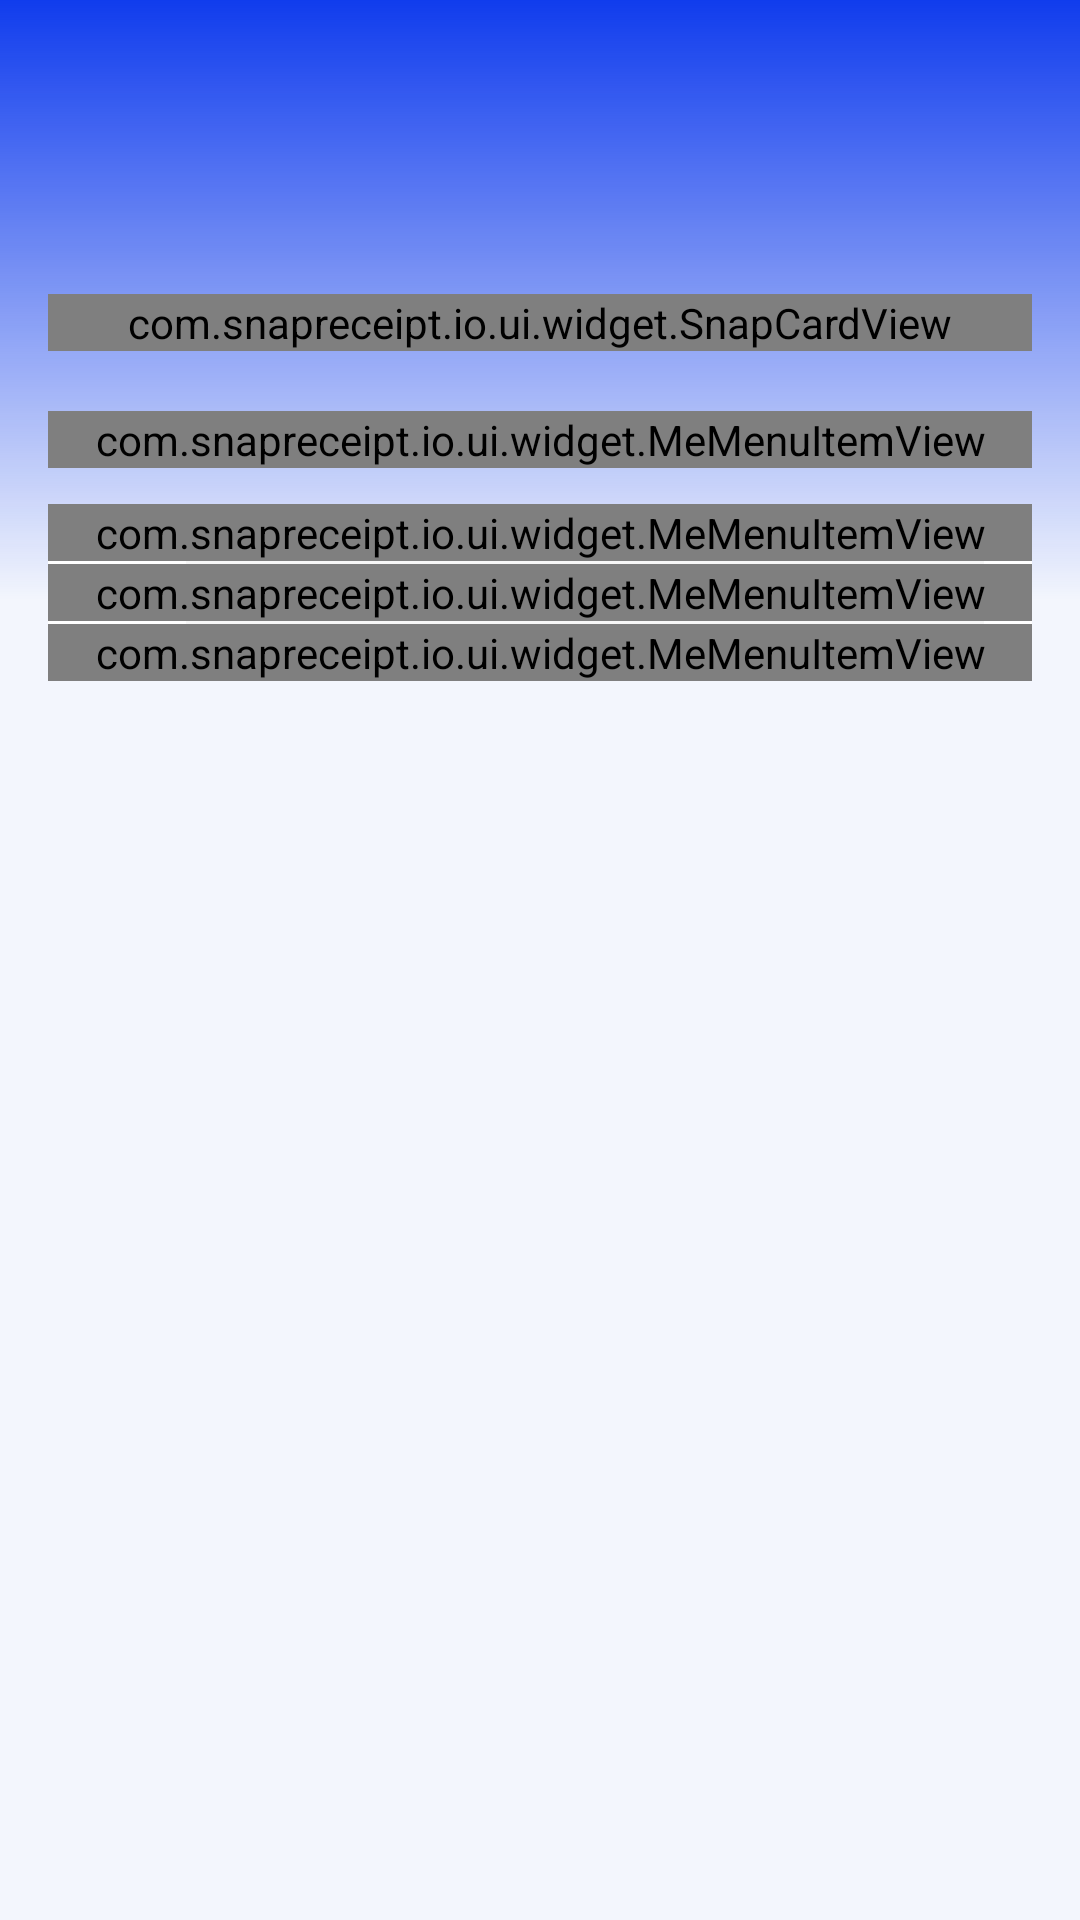

This screen was rendered from an Android layout file. Write that file and the resources it references.
<!-- AndroidManifest.xml: application theme AppTheme -->
<!-- res/layout/fragment_me.xml -->
<?xml version="1.0" encoding="utf-8"?>
<androidx.constraintlayout.widget.ConstraintLayout xmlns:android="http://schemas.android.com/apk/res/android"
    xmlns:app="http://schemas.android.com/apk/res-auto"
    xmlns:tools="http://schemas.android.com/tools"
    android:layout_width="match_parent"
    android:layout_height="match_parent"
    android:background="@color/colorBackground"
    android:clipChildren="false"
    android:clipToPadding="false">

    
    <androidx.constraintlayout.widget.Guideline
        android:id="@+id/bound_left"
        android:layout_width="wrap_content"
        android:layout_height="wrap_content"
        android:orientation="vertical"
        app:layout_constraintGuide_begin="@dimen/page_start_margin" />

    
    <androidx.constraintlayout.widget.Guideline
        android:id="@+id/bound_right"
        android:layout_width="wrap_content"
        android:layout_height="wrap_content"
        android:orientation="vertical"
        app:layout_constraintGuide_end="@dimen/page_end_margin" />

    
    <androidx.constraintlayout.widget.Guideline
        android:id="@+id/bound_top"
        android:layout_width="wrap_content"
        android:layout_height="wrap_content"
        android:orientation="horizontal"
        app:layout_constraintGuide_begin="@dimen/status_bar_height" />

    
    <View
        android:id="@+id/header_glow"
        android:layout_width="0dp"
        android:layout_height="200dp"
        android:background="@drawable/bg_me_header_gradient"
        app:layout_constraintEnd_toEndOf="parent"
        app:layout_constraintStart_toStartOf="parent"
        app:layout_constraintTop_toTopOf="parent" />

    <com.snapreceipt.io.ui.widget.SnapCardView
        android:id="@+id/edit_profile_btn"
        android:layout_width="0dp"
        android:layout_height="wrap_content"
        android:layout_marginTop="54dp"
        app:cardCornerRadius="@dimen/corner_radius_large"
        app:cardUseCompatPadding="false"
        app:layout_constraintEnd_toEndOf="@id/bound_right"
        app:layout_constraintStart_toStartOf="@id/bound_left"
        app:layout_constraintTop_toTopOf="@id/bound_top"
        app:scvShowShadow="true">

        <androidx.constraintlayout.widget.ConstraintLayout
            android:layout_width="match_parent"
            android:layout_height="wrap_content"
            android:paddingVertical="20dp">

            
            <com.google.android.material.imageview.ShapeableImageView
                android:id="@+id/iv_avatar"
                android:layout_width="72dp"
                android:layout_height="72dp"
                android:layout_marginStart="16dp"
                android:contentDescription="@string/avatar"
                android:scaleType="centerCrop"
                android:src="@drawable/img_app_icon"
                app:layout_constraintBottom_toBottomOf="parent"
                app:layout_constraintStart_toStartOf="parent"
                app:layout_constraintTop_toTopOf="parent"
                app:shapeAppearanceOverlay="@style/SnapReceiptCircleAvatarShape" />

            
            <TextView
                android:id="@+id/username"
                android:layout_width="0dp"
                android:layout_height="wrap_content"
                android:layout_marginHorizontal="12dp"
                android:breakStrategy="simple"
                android:hyphenationFrequency="none"
                android:textColor="@color/text_primary"
                android:textSize="@dimen/text_size_title"
                android:textStyle="bold"
                app:layout_constraintBottom_toTopOf="@id/email"
                app:layout_constraintEnd_toStartOf="@id/iv_avatar_arrow"
                app:layout_constraintStart_toEndOf="@id/iv_avatar"
                app:layout_constraintTop_toTopOf="parent"
                app:layout_constraintVertical_chainStyle="packed"
                tools:text="@string/placeholder_dash" />

            
            <TextView
                android:id="@+id/email"
                android:layout_width="0dp"
                android:layout_height="wrap_content"
                android:layout_marginHorizontal="12dp"
                android:layout_marginTop="12dp"
                android:breakStrategy="simple"
                android:hyphenationFrequency="none"
                android:textColor="@color/text_secondary"
                android:textSize="@dimen/text_size_secondary"
                app:layout_constraintBottom_toBottomOf="parent"
                app:layout_constraintEnd_toStartOf="@id/iv_avatar_arrow"
                app:layout_constraintStart_toEndOf="@id/iv_avatar"
                app:layout_constraintTop_toBottomOf="@id/username"
                tools:text="@string/placeholder_dash" />

            <ImageView
                android:id="@+id/iv_avatar_arrow"
                android:layout_width="24dp"
                android:layout_height="24dp"
                android:layout_marginEnd="10dp"
                android:contentDescription="@string/edit_profile"
                android:src="@drawable/ic_chevron_right_large"
                app:layout_constraintBottom_toBottomOf="parent"
                app:layout_constraintEnd_toEndOf="parent"
                app:layout_constraintTop_toTopOf="parent" />
        </androidx.constraintlayout.widget.ConstraintLayout>
    </com.snapreceipt.io.ui.widget.SnapCardView>

    
    <com.snapreceipt.io.ui.widget.MeMenuItemView
        android:id="@+id/menu_export"
        android:layout_width="0dp"
        android:layout_height="wrap_content"
        android:layout_marginTop="20dp"
        app:layout_constraintEnd_toEndOf="@id/bound_right"
        app:layout_constraintStart_toStartOf="@id/bound_left"
        app:layout_constraintTop_toBottomOf="@id/edit_profile_btn"
        app:mmivIcon="@drawable/ic_me_export"
        app:mmivTitle="@string/export_records" />

    <LinearLayout
        android:layout_width="0dp"
        android:layout_height="wrap_content"
        android:layout_marginTop="12dp"
        android:background="@drawable/bg_surface_card_large"
        android:orientation="vertical"
        app:layout_constraintEnd_toEndOf="@id/bound_right"
        app:layout_constraintStart_toStartOf="@id/bound_left"
        app:layout_constraintTop_toBottomOf="@id/menu_export">

        
        <com.snapreceipt.io.ui.widget.MeMenuItemView
            android:id="@+id/menu_about"
            android:layout_width="match_parent"
            android:layout_height="wrap_content"
            app:mmivIcon="@drawable/ic_me_about"
            app:mmivShowBackground="false"
            app:mmivTitle="@string/about_us" />

        <View
            android:layout_width="match_parent"
            android:layout_height="1dp"
            android:layout_marginStart="46dp"
            android:layout_marginEnd="16dp"
            android:background="@color/line_mine" />

        
        <com.snapreceipt.io.ui.widget.MeMenuItemView
            android:id="@+id/menu_feedback"
            android:layout_width="match_parent"
            android:layout_height="wrap_content"
            app:mmivIcon="@drawable/ic_me_feedback"
            app:mmivShowBackground="false"
            app:mmivTitle="@string/feedback" />

        <View
            android:layout_width="match_parent"
            android:layout_height="1dp"
            android:layout_marginStart="46dp"
            android:layout_marginEnd="16dp"
            android:background="@color/line_mine" />

        
        <com.snapreceipt.io.ui.widget.MeMenuItemView
            android:id="@+id/menu_settings"
            android:layout_width="match_parent"
            android:layout_height="wrap_content"
            app:mmivIcon="@drawable/ic_me_settings"
            app:mmivShowBackground="false"
            app:mmivTitle="@string/settings" />
    </LinearLayout>

</androidx.constraintlayout.widget.ConstraintLayout>
<!-- resources referenced by this layout -->
<resources>
  <color name="colorBackground">#F3F6FD</color>
  <color name="line_mine">#F7F7F7</color>
  <color name="text_primary">#323B4B</color>
  <color name="text_secondary">#7D899C</color>
  <dimen name="corner_radius_large">10dp</dimen>
  <dimen name="page_end_margin">16dp</dimen>
  <dimen name="page_start_margin">16dp</dimen>
  <dimen name="status_bar_height">44dp</dimen>
  <dimen name="text_size_secondary">14sp</dimen>
  <dimen name="text_size_title">18sp</dimen>
  <!-- drawable bg_me_header_gradient (drawable) -->
  <?xml version="1.0" encoding="utf-8"?>
  <shape xmlns:android="http://schemas.android.com/apk/res/android"
      android:shape="rectangle"> 
      
      <gradient
          android:angle="270"
          android:endColor="#00103CED"
          android:startColor="@color/colorPrimary"
          android:type="linear" />
  </shape>
  <!-- drawable bg_surface_card_large (drawable) -->
  <?xml version="1.0" encoding="utf-8"?>
  <shape xmlns:android="http://schemas.android.com/apk/res/android" android:shape="rectangle">
      <solid android:color="@android:color/white" />
      <corners android:radius="@dimen/corner_radius_large" />
  </shape>
  <!-- drawable ic_chevron_right_large (drawable) -->
  <vector xmlns:android="http://schemas.android.com/apk/res/android"
      android:width="24dp"
      android:height="24dp"
      android:viewportWidth="24"
      android:viewportHeight="24">
      <path
          android:fillColor="#D4D8DF"
          android:pathData="M9,4.6L7.6,6L13.6,12L7.6,18L9,19.4L16.4,12Z" />
  </vector>
  <string name="about_us">About Us</string>
  <string name="avatar">Avatar</string>
  <string name="edit_profile">Edit Profile</string>
  <string name="export_records">Export Records</string>
  <string name="feedback">Feedback</string>
  <string name="placeholder_dash" translatable="false">-</string>
  <string name="settings">Settings</string>
  <style name="SnapReceiptCircleAvatarShape">
          <item name="cornerFamily">rounded</item>
          <item name="cornerSize">50%</item>
      </style>
  <color name="colorPrimary">#103CED</color>
  <color name="colorPrimaryVariant">#103CED</color>
  <color name="colorSecondary">#2F6BFF</color>
  <color name="colorSecondaryVariant">@color/colorSecondary</color>
  <color name="colorError">#B00020</color>
  <color name="colorOnPrimary">#FFFFFF</color>
  <color name="colorOnSecondary">#1E2430</color>
  <color name="colorOnError">#FFFFFF</color>
  <color name="colorSurface">#FFFFFF</color>
  <color name="colorOnBackground">#1E2430</color>
  <color name="colorOnSurface">#1E2430</color>
  <!-- drawable cursor_primary (drawable) -->
  <?xml version="1.0" encoding="utf-8"?>
  <shape xmlns:android="http://schemas.android.com/apk/res/android"
      android:shape="rectangle">
      <size android:width="2dp" />
      <solid android:color="@color/colorPrimary" />
  </shape>
  <style name="Widget.SnapReceipt.MaterialCardView" parent="Widget.MaterialComponents.CardView">
          <item name="cardUseCompatPadding">false</item>
          <item name="cardElevation">@dimen/card_elevation_default</item>
      </style>
  <style name="TextAppearance.BottomNav.Active" parent="TextAppearance.MaterialComponents.Caption">
          <item name="android:textSize">@dimen/nav_text_size</item>
          <item name="android:textStyle">normal</item>
      </style>
  <style name="TextAppearance.BottomNav.Inactive" parent="TextAppearance.MaterialComponents.Caption">
          <item name="android:textSize">@dimen/nav_text_size</item>
          <item name="android:textStyle">normal</item>
      </style>
  <dimen name="card_elevation_default">4dp</dimen>
  <dimen name="nav_text_size">12sp</dimen>
</resources>
